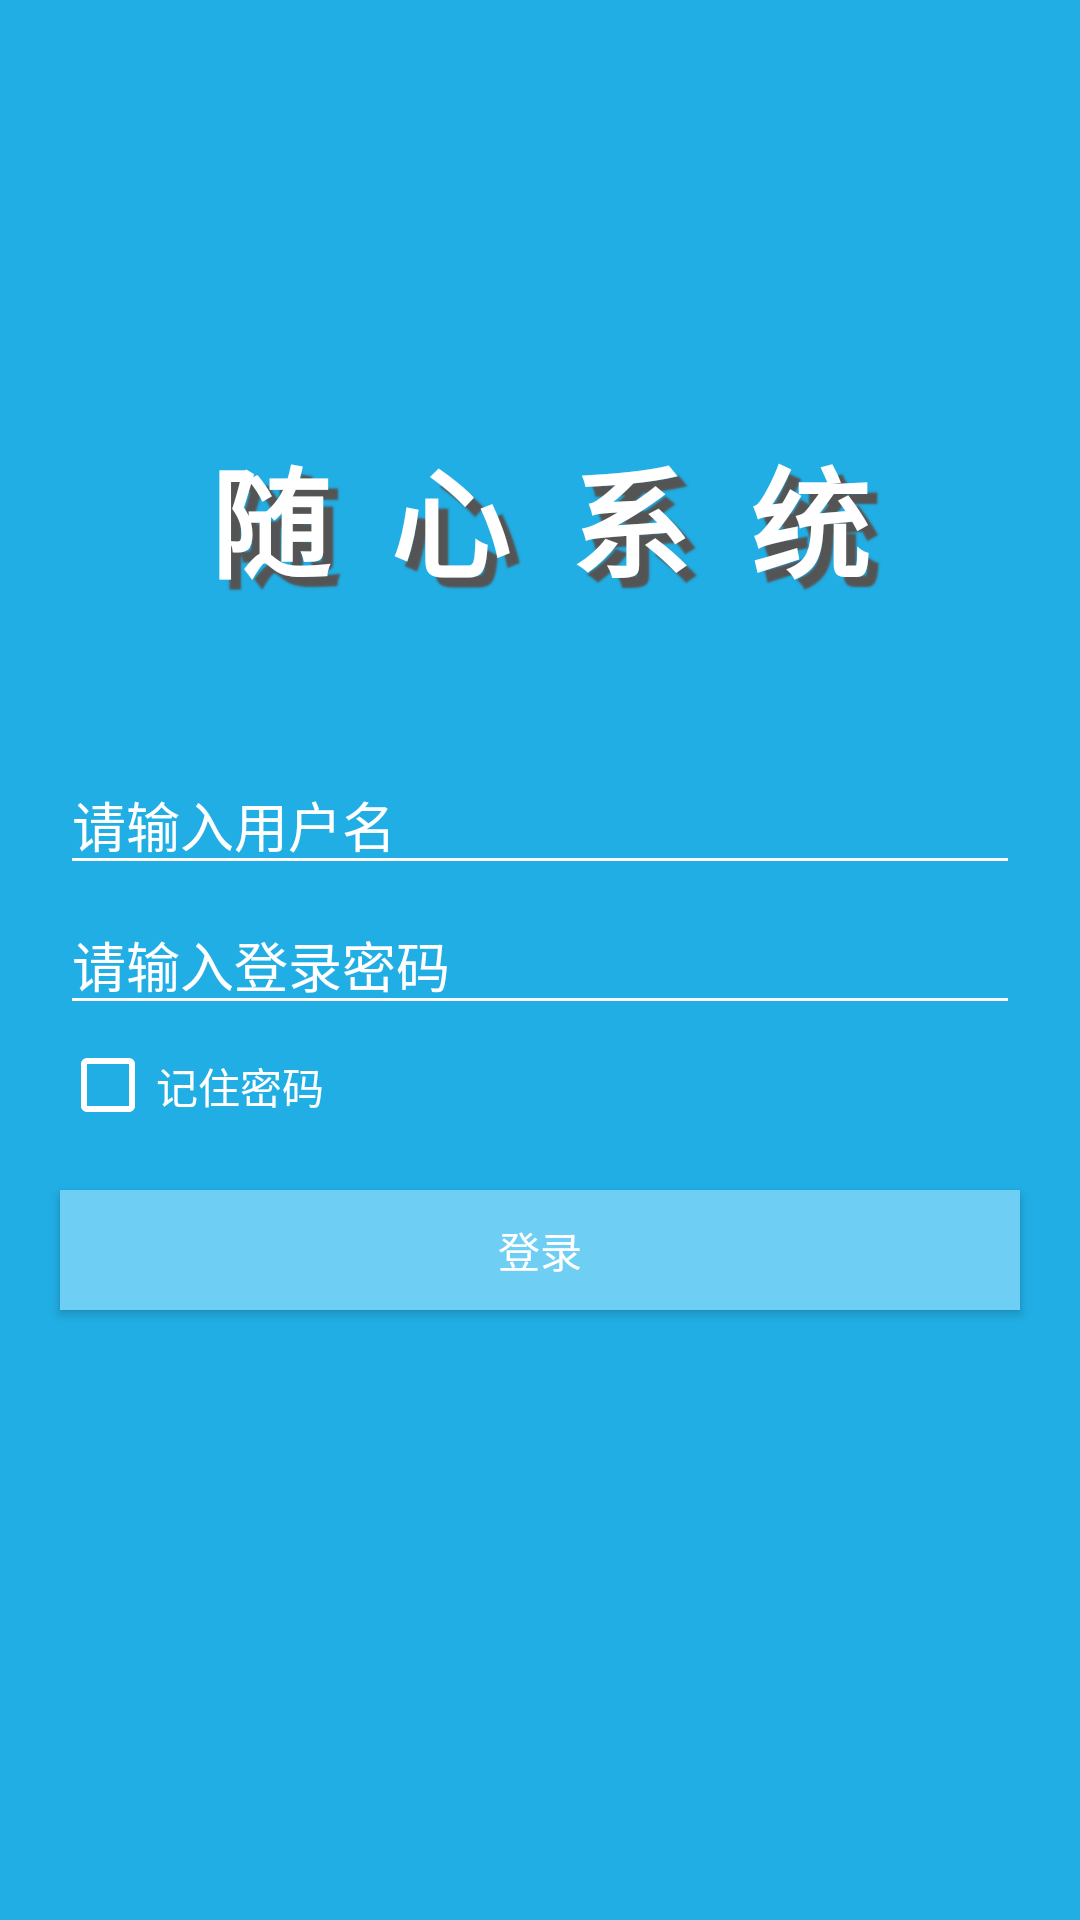

Here is an Android app screen rendered from its layout file. Give the layout XML and the strings, colors and styles it references.
<!-- AndroidManifest.xml: activity theme Theme.AppCompat.DayNight.NoActionBar -->
<!-- res/layout/activity_login.xml -->
<?xml version="1.0" encoding="utf-8"?>
<RelativeLayout xmlns:android="http://schemas.android.com/apk/res/android"
    android:layout_width="match_parent"
    android:layout_height="match_parent"
    android:background="@color/blue">


    <EditText
        android:id="@+id/password"
        android:layout_width="match_parent"
        android:layout_height="wrap_content"
        android:drawableLeft="@drawable/ic_lock_open_black_24dp"
        android:drawablePadding="10dp"
        android:theme="@style/MyEditText"
        android:textColor="@color/white"
        android:inputType="textPassword"
        android:hint="请输入登录密码"
        android:textColorHint="@color/white"
        android:layout_marginLeft="20dp"
        android:layout_marginRight="20dp"
        android:layout_centerInParent="true"/>

    <EditText
        android:id="@+id/account"
        android:layout_width="match_parent"
        android:layout_height="wrap_content"
        android:drawableLeft="@drawable/ic_person_black_24dp"
        android:drawablePadding="10dp"
        android:theme="@style/MyEditText"
        android:textColor="@color/white"
        android:textColorHint="@color/white"
        android:layout_marginLeft="20dp"
        android:layout_marginRight="20dp"
        android:layout_marginBottom="10px"
        android:hint="请输入用户名"
        android:layout_above="@id/password"
        android:layout_alignParentLeft="@id/password" />

     <TextView
         android:id="@+id/text_ids"
         android:layout_width="wrap_content"
         android:layout_height="wrap_content"
         android:layout_centerHorizontal="true"
         android:text="随心系统"
         android:gravity="center"
         android:shadowColor="#545454"
         android:shadowRadius="1"
         android:shadowDx="10"
         android:shadowDy="10"
         android:textColor="#FFFFFF"
         android:textSize="40dp"
         android:letterSpacing="0.5"
         android:textStyle="bold"
         android:layout_marginBottom="50dp"
         android:layout_above="@id/account"/>



    <CheckBox
        android:id="@+id/remember_pass"
        android:layout_width="wrap_content"
        android:layout_height="20dp"
        android:theme="@style/MyEditText"
        android:layout_marginLeft="20dp"
        android:layout_marginTop="10dp"
        android:layout_marginBottom="25dp"
        android:layout_below="@id/password"
        android:layout_alignParentLeft="@id/password" />
    <TextView
        android:layout_width="wrap_content"
        android:layout_height="20dp"
        android:textSize="14sp"
        android:text="记住密码"
        android:textColor="@color/white"
        android:gravity="center"
        android:layout_toRightOf="@id/remember_pass"
        android:layout_alignBottom="@id/remember_pass"/>
    <Button
        android:id="@+id/login"
        android:layout_width="match_parent"
        android:layout_height="40dp"
        android:background="@color/otherblue"
        android:text="登录"
        android:textColor="@color/white"
        android:layout_marginLeft="20dp"
        android:layout_marginRight="20dp"
        android:layout_below="@id/remember_pass"
        android:layout_alignParentLeft="@id/remember_pass"/>
</RelativeLayout>
<!-- resources referenced by this layout -->
<resources>
  <color name="blue">#21aee4</color>
  <color name="otherblue">#6ecef4</color>
  <color name="white">#FFFFFF</color>
  <style name="MyEditText" parent="Theme.AppCompat.Light">
          <item name="colorControlNormal">@color/white</item>
          <item name="colorControlActivated">@color/white</item>
          <item name="colorPrimary">@color/barblue</item>
      </style>
  <color name="barblue">#3290e8</color>
</resources>
